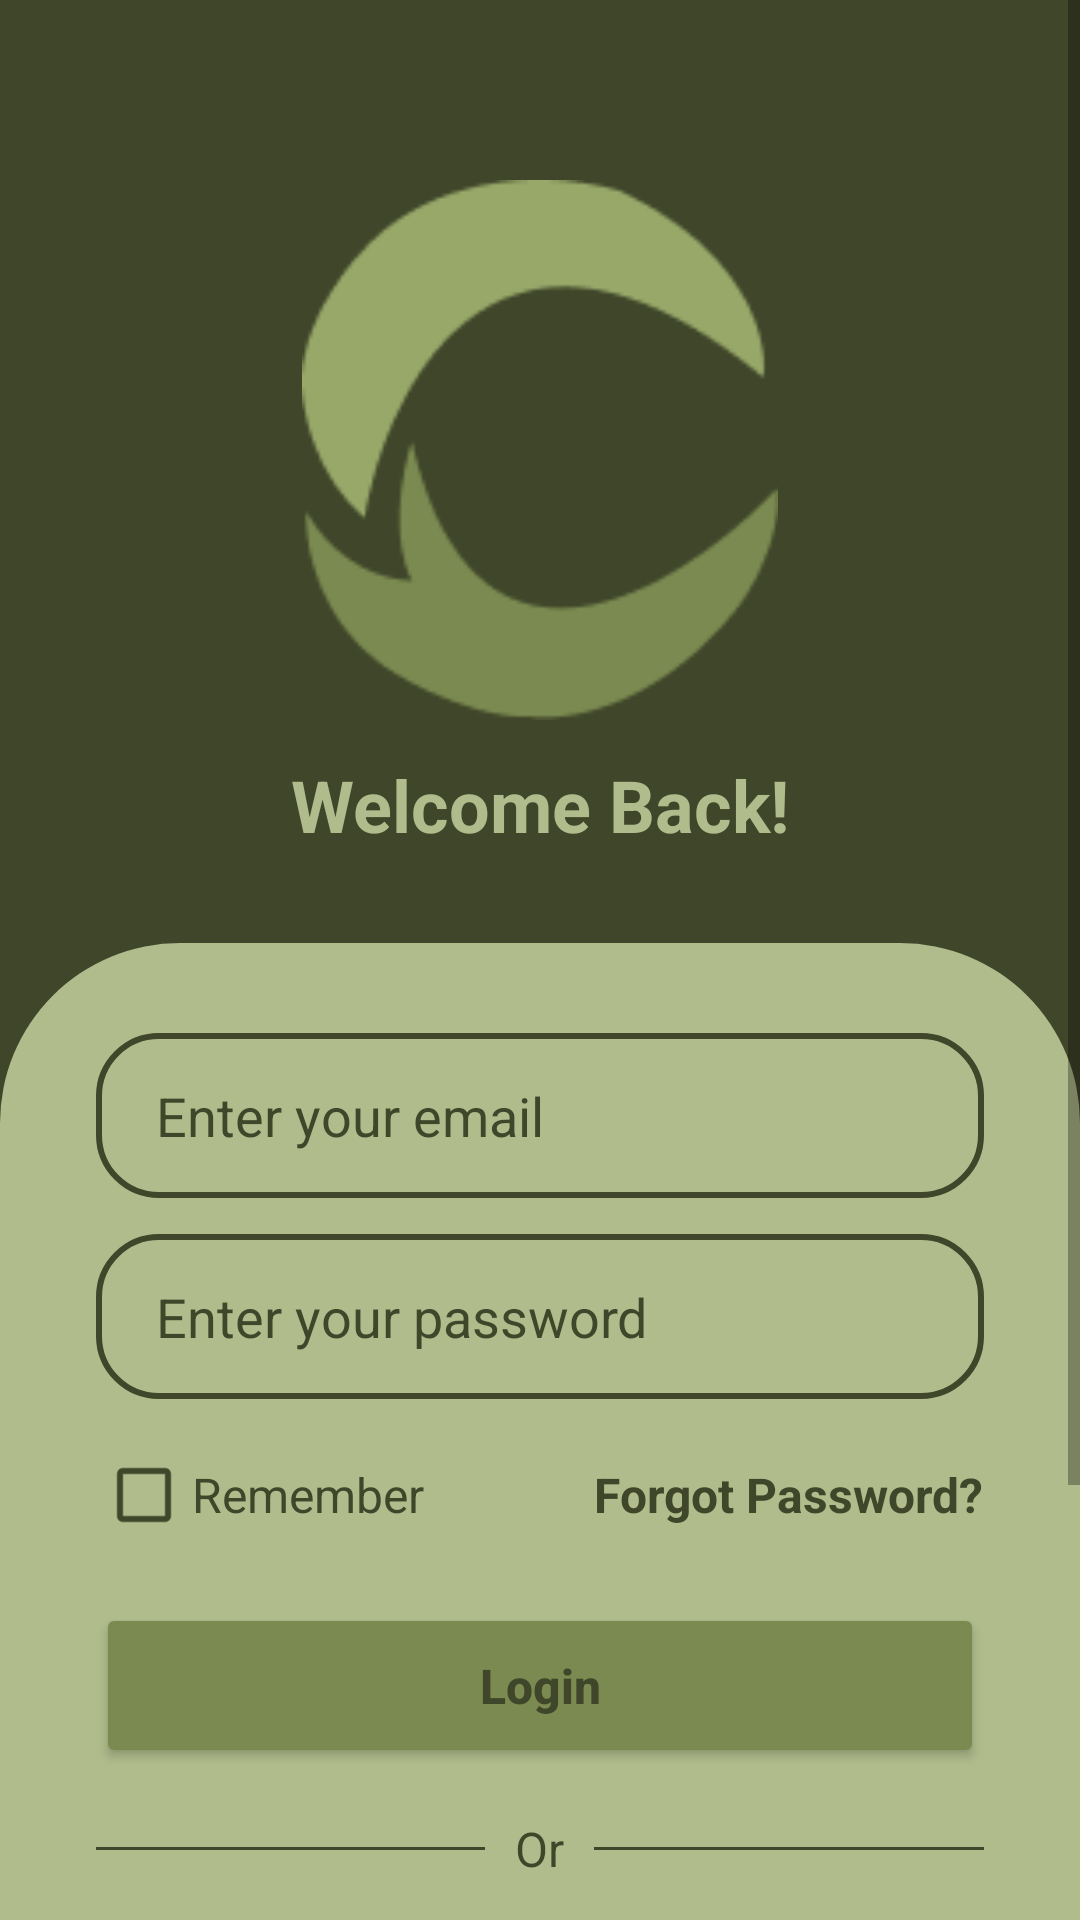

Here is an Android app screen rendered from its layout file. Give the layout XML and the strings, colors and styles it references.
<!-- AndroidManifest.xml: application theme Theme.CoDevs -->
<!-- res/layout/activity_sign_in.xml -->
<?xml version="1.0" encoding="utf-8"?>
<ScrollView xmlns:android="http://schemas.android.com/apk/res/android"
    xmlns:app="http://schemas.android.com/apk/res-auto"
    xmlns:tools="http://schemas.android.com/tools"
    android:id="@+id/main"
    android:layout_width="match_parent"
    android:layout_height="match_parent"
    android:background="#3F462A"
    android:fillViewport="true"
    tools:context=".SignIn">

    <LinearLayout
        android:layout_width="match_parent"
        android:layout_height="wrap_content"
        android:orientation="vertical">

        <LinearLayout
            android:layout_width="match_parent"
            android:layout_height="wrap_content"
            android:gravity="center"
            android:orientation="vertical"
            android:paddingTop="60dp"
            android:paddingBottom="30dp">

            <ImageView
                android:id="@+id/logo"
                android:layout_width="180dp"
                android:layout_height="180dp"
                android:contentDescription="App Logo"
                android:src="@drawable/logo" />

            <TextView
                android:id="@+id/tvWelcome"
                android:layout_width="wrap_content"
                android:layout_height="wrap_content"
                android:layout_marginTop="12dp"
                android:text="Welcome Back!"
                android:textColor="#B0BC8C"
                android:textSize="24sp"
                android:textStyle="bold" />
        </LinearLayout>

        <LinearLayout
            android:id="@+id/loginContainer"
            android:layout_width="match_parent"
            android:layout_height="match_parent"
            android:background="@drawable/bg_login_card"
            android:orientation="vertical"
            android:paddingHorizontal="32dp"
            android:paddingTop="30dp"
            android:paddingBottom="30dp">

            <EditText
                android:id="@+id/etEmail"
                android:layout_width="match_parent"
                android:layout_height="55dp"
                android:background="@drawable/outline_field_bg"
                android:hint="Enter your email"
                android:paddingStart="20dp"
                android:textColorHint="#3F462A" />

            <EditText
                android:id="@+id/etPassword"
                android:layout_width="match_parent"
                android:layout_height="55dp"
                android:layout_marginTop="12dp"
                android:background="@drawable/outline_field_bg"
                android:hint="Enter your password"
                android:inputType="textPassword"
                android:paddingStart="20dp"
                android:textColorHint="#3F462A" />

            <LinearLayout
                android:layout_width="match_parent"
                android:layout_height="wrap_content"
                android:layout_marginTop="8dp"
                android:orientation="horizontal"
                android:gravity="center_vertical">

                <CheckBox
                    android:id="@+id/cbRemember"
                    android:layout_width="0dp"
                    android:layout_height="wrap_content"
                    android:layout_weight="1"
                    android:buttonTint="#3F462A"
                    android:text="Remember"
                    android:textColor="#3F462A"
                    android:textSize="16sp"/>

                <TextView
                    android:id="@+id/tvForgot"
                    android:layout_width="wrap_content"
                    android:layout_height="wrap_content"
                    android:text="Forgot Password?"
                    android:textColor="#3F462A"
                    android:textSize="16sp"
                    android:textStyle="bold"/>
            </LinearLayout>

            <Button
                android:id="@+id/btnLogin"
                android:layout_width="match_parent"
                android:layout_height="55dp"
                android:layout_marginTop="12dp"
                android:backgroundTint="#7B8A50"
                android:text="Login"
                android:textSize="16sp"
                android:textStyle="bold"
                android:textAllCaps="false"
                android:textColor="#3F462A"
                app:cornerRadius="20dp" />

            <LinearLayout
                android:layout_width="match_parent"
                android:layout_height="wrap_content"
                android:layout_marginTop="16dp"
                android:gravity="center"
                android:orientation="horizontal">
                <View android:layout_width="0dp" android:layout_height="1dp" android:layout_weight="1" android:background="#3F462A" />
                <TextView android:layout_width="wrap_content" android:layout_height="wrap_content" android:paddingHorizontal="10dp" android:text="Or" android:textColor="#3F462A" android:textSize="16sp"/>
                <View android:layout_width="0dp" android:layout_height="1dp" android:layout_weight="1" android:background="#3F462A" />
            </LinearLayout>

            <com.google.android.material.button.MaterialButton
                android:id="@+id/btnGoogle"
                style="@style/Widget.MaterialComponents.Button.OutlinedButton"
                android:layout_width="match_parent"
                android:layout_height="55dp"
                android:layout_marginTop="14dp"
                android:text="Google"
                android:textSize="16sp"
                android:textAllCaps="false"
                android:textColor="#000000"
                app:cornerRadius="20dp"
                app:icon="@drawable/google_button"
                app:iconGravity="textStart"
                app:iconPadding="12dp"
                app:iconTint="@null"
                app:strokeColor="#3F462A" />

            <com.google.android.material.button.MaterialButton
                android:id="@+id/btnFacebook"
                style="@style/Widget.MaterialComponents.Button.OutlinedButton"
                android:layout_width="match_parent"
                android:layout_height="55dp"
                android:layout_marginTop="10dp"
                android:text="Facebook"
                android:textSize="16sp"
                android:textAllCaps="false"
                android:textColor="#000000"
                app:cornerRadius="20dp"
                app:icon="@drawable/facebook_button"
                app:iconGravity="textStart"
                app:iconPadding="12dp"
                app:iconTint="@null"
                app:strokeColor="#3F462A" />

            <TextView
                android:id="@+id/tvSignUpLink"
                android:layout_width="match_parent"
                android:layout_height="wrap_content"
                android:layout_marginTop="16dp"
                android:gravity="center"
                android:text="Don’t have an account? Sign up"
                android:textSize="15sp"
                android:textColor="#3F462A" />

        </LinearLayout>
    </LinearLayout>
</ScrollView>
<!-- resources referenced by this layout -->
<resources>
  <!-- drawable bg_login_card (drawable) -->
  <?xml version="1.0" encoding="utf-8"?>
  <shape xmlns:android="http://schemas.android.com/apk/res/android">
      <solid android:color="#B0BC8C" />
  
      <corners
          android:topLeftRadius="60dp"
          android:topRightRadius="60dp" />
  </shape>
  <!-- drawable logo: png bitmap (drawable, 4038 bytes) -->
  <!-- drawable outline_field_bg (drawable) -->
  <shape xmlns:android="http://schemas.android.com/apk/res/android">
      <solid android:color="@android:color/transparent" />
      <stroke android:width="2dp" android:color="@color/sage_dark" />
      <corners android:radius="20dp" />
  </shape>
  <style name="Theme.CoDevs" parent="Theme.MaterialComponents.DayNight.NoActionBar">
      </style>
  <color name="sage_dark">#3F462A</color>
</resources>
